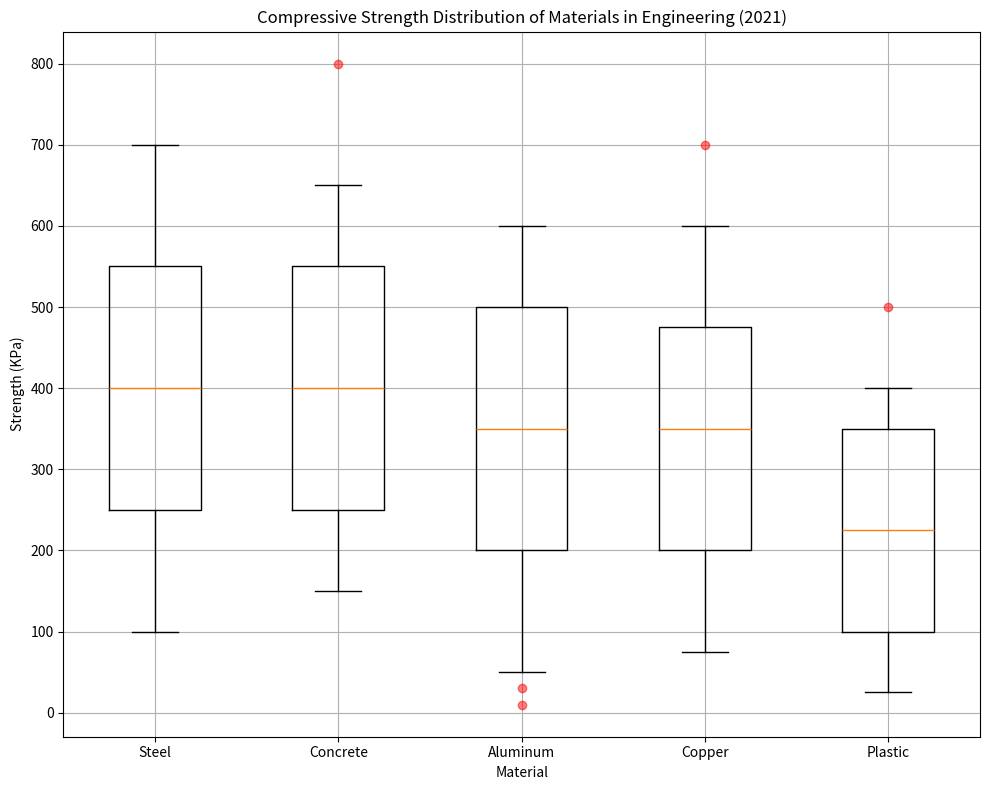

The matplotlib source for this figure: (Note: this script raises an exception after producing the figure.)


import matplotlib.pyplot as plt
import numpy as np

data_list = [[100, 250, 400, 550, 700],
             [150, 250, 400, 550, 650],
             [50, 200, 350, 500, 600],
             [75, 200, 350, 475, 600],
             [25, 100, 225, 350, 400]]
outlier_list = [[], [800], [10, 30], [700], [500]]

fig = plt.figure(figsize=(10, 8))
ax = fig.add_subplot(111)

ax.boxplot(data_list, whis=1.5)

ax.set_title('Compressive Strength Distribution of Materials in Engineering (2021)')
ax.set_xlabel('Material')
ax.set_ylabel('Strength (KPa)')
ax.set_xticklabels(['Steel', 'Concrete', 'Aluminum', 'Copper', 'Plastic'])

for i, outlier in enumerate(outlier_list):
    if outlier:
        ax.plot(np.full(len(outlier), i+1), outlier, 'ro', alpha=0.5)

ax.grid()

fig.tight_layout()
plt.savefig('/cpfs01/user/yehancheng/workspace/datasets/SimChartV2/demo/box/png/35_202312270030.png')
plt.clf()
